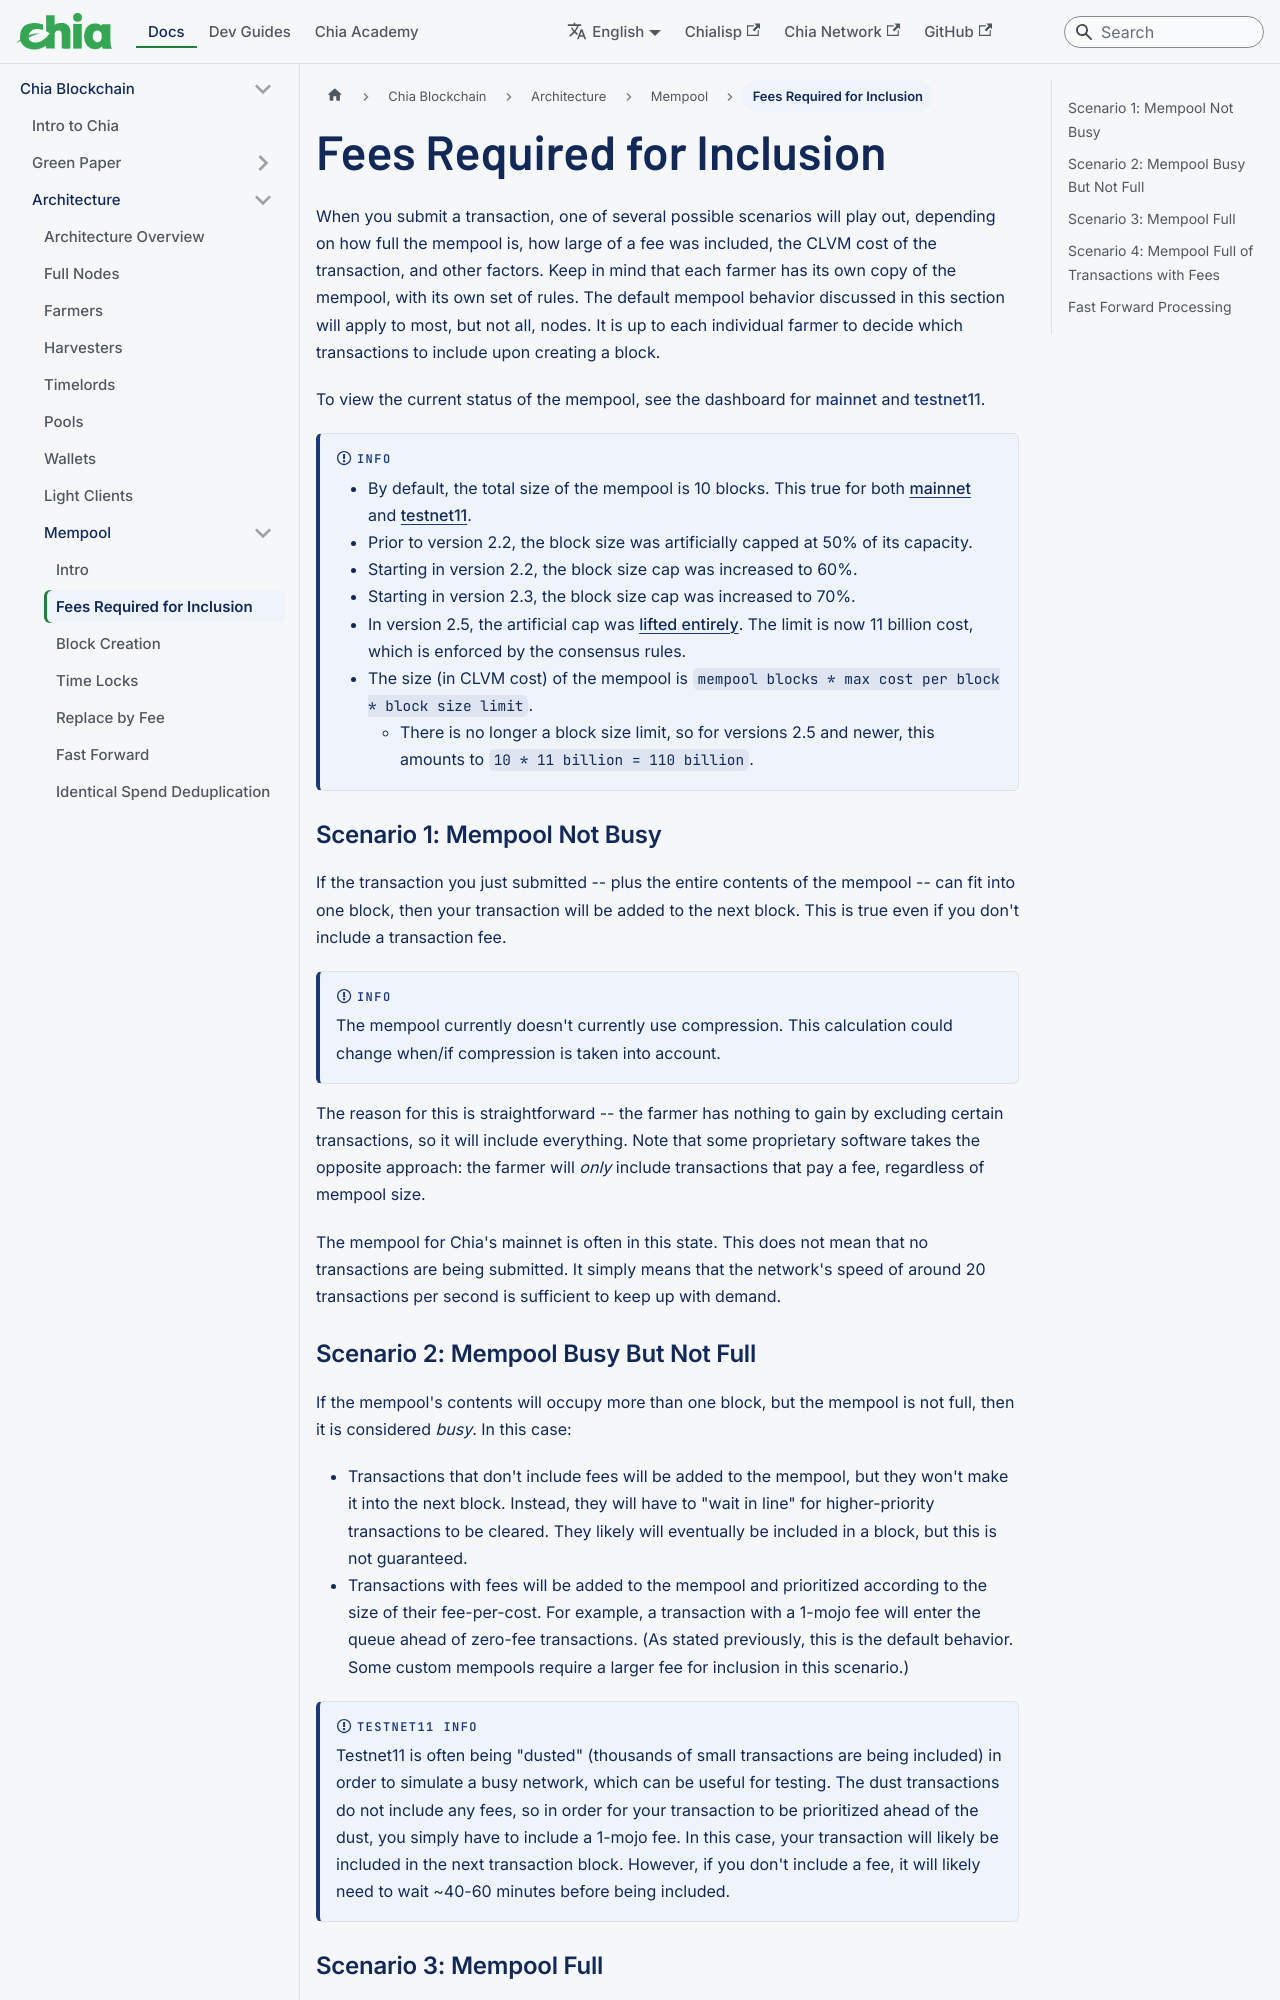

repository: Chia-Network/chia-docs · page: chia-blockchain/architecture/mempool/fees/index.html · generator: docusaurus

---
title: Fees Required for Inclusion
slug: /chia-blockchain/architecture/mempool/fees
---

When you submit a transaction, one of several possible scenarios will play out, depending on how full the mempool is, how large of a fee was included, the CLVM cost of the transaction, and other factors. Keep in mind that each farmer has its own copy of the mempool, with its own set of rules. The default mempool behavior discussed in this section will apply to most, but not all, nodes. It is up to each individual farmer to decide which transactions to include upon creating a block.

To view the current status of the mempool, see the dashboard for [mainnet](https://dashboard.chia.net/d/46EAA05E/mempool-transactions-and-fees?orgId=1&var-network=mainnet) and [testnet11](https://dashboard.chia.net/d/46EAA05E/mempool-transactions-and-fees?orgId=1&var-network=testnet11).

:::info

- By default, the total size of the mempool is 10 blocks. This true for both [mainnet](https://github.com/Chia-Network/chia-blockchain/blob/99d4993306b2d46dfe6e025b0536fec784ede5ce/chia/consensus/default_constants.py#L63) and [testnet11](https://github.com/Chia-Network/chia-blockchain/blob/99d4993306b2d46dfe6e025b0536fec784ede5ce/chia/util/initial-config.yaml#L35).
- Prior to version 2.2, the block size was artificially capped at 50% of its capacity.
- Starting in version 2.2, the block size cap was increased to 60%.
- Starting in version 2.3, the block size cap was increased to 70%.
- In version 2.5, the artificial cap was [lifted entirely](https://github.com/Chia-Network/chia-blockchain/pull/19005). The limit is now 11 billion cost, which is enforced by the consensus rules.
- The size (in CLVM cost) of the mempool is `mempool blocks * max cost per block * block size limit`.
  - There is no longer a block size limit, so for versions 2.5 and newer, this amounts to `10 * 11 billion = 110 billion`.

:::

### Scenario 1: Mempool Not Busy

If the transaction you just submitted -- plus the entire contents of the mempool -- can fit into one block, then your transaction will be added to the next block. This is true even if you don't include a transaction fee.

:::info

The mempool currently doesn't currently use compression. This calculation could change when/if compression is taken into account.

:::

The reason for this is straightforward -- the farmer has nothing to gain by excluding certain transactions, so it will include everything. Note that some proprietary software takes the opposite approach: the farmer will _only_ include transactions that pay a fee, regardless of mempool size.

The mempool for Chia's mainnet is often in this state. This does not mean that no transactions are being submitted. It simply means that the network's speed of around 20 transactions per second is sufficient to keep up with demand.
